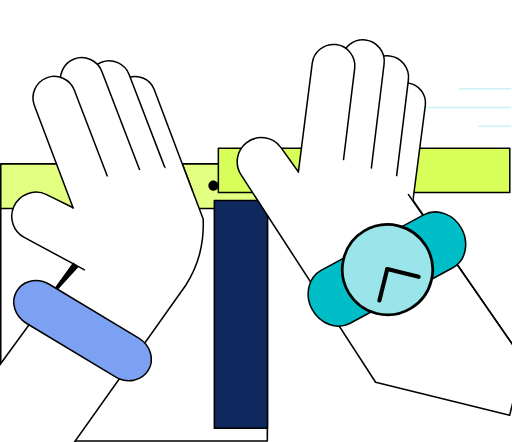
t = 0.00 s
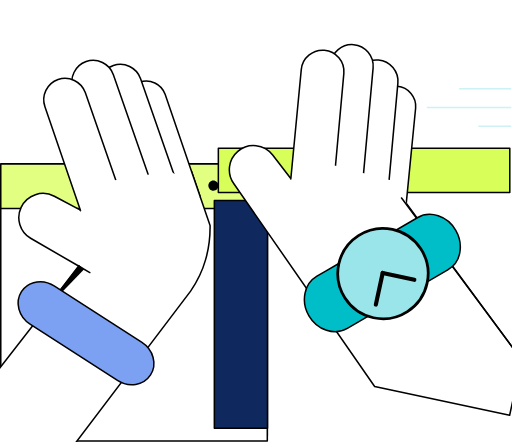
t = 1.50 s
t = 3.35 s: frame unchanged from t = 0.00 s, image omitted
t = 5.59 s: frame unchanged from t = 0.00 s, image omitted
t = 6.20 s: frame unchanged from t = 0.00 s, image omitted
t = 8.20 s: frame unchanged from t = 0.00 s, image omitted

The animated SVG that drew these frames (rendered in a browser with its animation timeline set to each time). Animation: 5 SMIL elements (animate=3,animateTransform=2); frames cover the first 8.20 s, repeats indefinitely.

<svg xmlns="http://www.w3.org/2000/svg" width="371" height="320" viewBox="0 0 371 320" fill="none" overflow="hidden">
  <title>Choque de manos animado</title>
  <g id="background">
    <path d="M193.694 118.609H0.553711V315.725H193.694V118.609Z" fill="#E2FF82" stroke="black" stroke-width="1.108" stroke-miterlimit="10" stroke-linecap="round" stroke-linejoin="round" />
    <path d="M193.694 150.875H0.553711V319.396H193.694V150.875Z" fill="white" stroke="black" stroke-width="1.108" stroke-miterlimit="10" stroke-linecap="round" stroke-linejoin="round" />
    <path d="M174.272 138.031C174.762 138.045 175.25 137.96 175.707 137.781C176.164 137.603 176.581 137.335 176.932 136.993C177.284 136.651 177.564 136.242 177.754 135.79C177.945 135.338 178.043 134.852 178.043 134.362C178.043 133.871 177.945 133.386 177.754 132.934C177.564 132.482 177.284 132.073 176.932 131.731C176.581 131.389 176.164 131.121 175.707 130.942C175.25 130.764 174.762 130.679 174.272 130.692C173.316 130.719 172.408 131.117 171.742 131.802C171.075 132.487 170.702 133.406 170.702 134.362C170.702 135.318 171.075 136.236 171.742 136.922C172.408 137.607 173.316 138.005 174.272 138.031ZM154.548 138.031C155.038 138.045 155.526 137.96 155.983 137.781C156.44 137.603 156.857 137.335 157.208 136.993C157.56 136.651 157.839 136.242 158.03 135.79C158.221 135.338 158.319 134.852 158.319 134.362C158.319 133.871 158.221 133.386 158.03 132.934C157.839 132.482 157.56 132.073 157.208 131.731C156.857 131.389 156.44 131.121 155.983 130.942C155.526 130.764 155.038 130.679 154.548 130.692C153.592 130.719 152.684 131.117 152.017 131.802C151.351 132.487 150.978 133.406 150.978 134.362C150.978 135.318 151.351 136.236 152.017 136.922C152.684 137.607 153.592 138.005 154.548 138.031Z" fill="black" />
    <path d="M193.848 145.218H155.312V310.221H193.848V145.218Z" fill="#0F285E" stroke="black" stroke-width="1.108" stroke-miterlimit="10" stroke-linecap="round" stroke-linejoin="round" />
    <path d="M369.403 107.293H158.218V139.407H369.403V107.293Z" fill="#D8FF59" stroke="black" stroke-width="1.108" stroke-miterlimit="10" stroke-linecap="round" stroke-linejoin="round" />
    <path d="M332.702 64.1694H370.474M309.304 77.779H370.472M346.618 91.3899H370.474" stroke="#CCF2F4" stroke-width="1.108" stroke-miterlimit="10" />
  </g>
  <g id="left-hand" transform="rotate(-14 0 320)">
    <path d="M-200 444.328746L82.8252 207.763L52.853 180.543C46.2773 174.426 45.3596 164.333 50.8644 157.146C56.9819 149.194 68.4511 147.97 76.0963 154.392L92.154 168.003L177.025 157.605L181.919 198.893C180.237 207.151 177.485 215.103 173.508 222.443C169.532 229.936 164.18 236.665 158.063 242.476L-200 549.735016Z" fill="white" stroke="black" stroke-width="1.108" stroke-miterlimit="10" stroke-linecap="round" stroke-linejoin="round" />
    <path d="M150.876 179.626L141.394 102.859C140.476 94.9061 145.982 87.7204 153.934 86.6482C161.885 85.7305 169.072 91.2367 170.143 99.1882L179.319 177.332" fill="white">
      <animate attributeName="fill" values="white;white;#DCE3ED;white;white" keyTimes="0;0.0705882352941;0.078431372549;0.0960784313725;1" dur="10.2s" repeatCount="indefinite" calcMode="linear" fill="freeze" />
    </path>
    <path d="M150.876 179.626L141.394 102.859C140.476 94.9061 145.982 87.7204 153.934 86.6482C161.885 85.7305 169.072 91.2367 170.143 99.1882L179.319 177.332" stroke="black" stroke-width="1.108" stroke-miterlimit="10" stroke-linecap="round" stroke-linejoin="round" />
    <path d="M134.512 170.144L124.42 88.1772C123.349 79.7675 129.466 71.9678 137.876 70.8969C146.287 69.8274 154.085 75.9435 155.156 84.3546L165.25 166.321" fill="white" />
    <path d="M134.512 170.144L124.42 88.1772C123.349 79.7675 129.466 71.9678 137.876 70.8969C146.287 69.8274 154.085 75.9435 155.156 84.3546L165.25 166.321" stroke="black" stroke-width="1.108" stroke-miterlimit="10" stroke-linecap="round" stroke-linejoin="round" />
    <path d="M115.857 163.11L105.763 81.1435C104.692 72.7338 110.81 64.9341 119.221 63.8632C127.631 62.7937 135.431 68.9098 136.501 77.3209L146.593 159.287" fill="white" />
    <path d="M115.857 163.11L105.763 81.1435C104.692 72.7338 110.81 64.9341 119.221 63.8632C127.631 62.7937 135.431 68.9098 136.501 77.3209L146.593 159.287" stroke="black" stroke-width="1.108" stroke-miterlimit="10" stroke-linecap="round" stroke-linejoin="round" />
    <path d="M92.456 168.616L83.1286 89.5558C82.0577 81.1434 88.1752 73.345 96.585 72.2741C104.996 71.2032 112.796 77.3208 113.865 85.7319L123.959 167.698" fill="white" />
    <path d="M92.456 168.616L83.1286 89.5558C82.0577 81.1434 88.1752 73.345 96.585 72.2741C104.996 71.2032 112.796 77.3208 113.865 85.7319L123.959 167.698" stroke="black" stroke-width="1.108" stroke-miterlimit="10" stroke-linecap="round" stroke-linejoin="round" />
    <path d="M107.14 151.641C107.14 151.641 114.174 186.048 116.162 186.048C118.149 186.048 173.202 199.659 173.202 199.659L177.177 168.921L161.732 154.241L107.14 151.641Z" fill="white" />
    <path d="M128.09 202.718C128.09 202.718 130.077 166.781 92.458 168.616L128.09 202.718Z" fill="white" />
    <path d="M82.8256 206.693L86.0369 210.669L49.1826 235.289L82.8256 206.693Z" fill="black" />
    <path d="M89.5527 213.88L82.8252 207.764" stroke="black" stroke-width="1.108" stroke-miterlimit="10" stroke-linecap="round" stroke-linejoin="round" />
    <path d="M39.3012 241.257C32.3304 234.285 31.7556 223.394 38.177 216.972C40.8517 214.297 44.3874 212.774 48.0517 212.507V212.506C53.1086 212.085 58.4005 214.034 62.4624 218.095L115.745 271.378C122.717 278.35 123.292 289.243 116.87 295.665C110.448 302.087 99.5553 301.511 92.5842 294.54L39.3012 241.257Z" fill="#7CA1F3" stroke="black" stroke-width="1.108" stroke-miterlimit="10" stroke-linecap="round" stroke-linejoin="round" />
    <g id="contact-shadow" opacity="0">
      <path d="M173.355 220.914L132.372 182.683C125.796 176.567 124.879 166.473 130.384 159.286C136.501 151.333 147.97 150.111 155.615 156.533L171.673 170.144L209.445 131.148L173.355 220.914Z" fill="black" stroke="black" stroke-width="1.108" stroke-miterlimit="10" stroke-linecap="round" stroke-linejoin="round" />
      <animate attributeName="opacity" values="0;0;0.16;0;0" keyTimes="0;0.0705882352941;0.078431372549;0.103921568627;1" dur="10.2s" repeatCount="indefinite" calcMode="linear" fill="freeze" />
    </g>
    <animateTransform attributeName="transform" type="rotate" dur="10.2s" values="-14 0 320;-15.2 0 320;0 0 320;-14 0 320;-14 0 320" keyTimes="0;0.0176470588235;0.078431372549;0.21568627451;1" calcMode="spline" keySplines="0.42 0 0.58 1;0.42 0 0.8 0.65;0.16 0.55 0.35 1;0 0 1 1" repeatCount="indefinite" fill="freeze" />
  </g>
  <g id="right-hand" transform="rotate(14 370 301)">
    <path d="M369.403 259.909L263.733 166.78L212.352 121.514L177.638 166.473L161.582 152.864C153.935 146.441 142.466 147.664 136.348 155.615C130.844 162.804 131.761 172.896 138.337 179.013L269.238 301.198L369.25 300.892V259.909H369.403Z" fill="white" stroke="black" stroke-width="1.108" stroke-miterlimit="10" stroke-linecap="round" stroke-linejoin="round" />
    <path d="M236.361 178.095L226.88 101.328C225.962 93.3754 231.467 86.1898 239.419 85.1189C247.372 84.2012 254.559 89.706 255.628 97.6576L263.581 166.626" fill="white" />
    <path d="M236.361 178.095L226.88 101.328C225.962 93.3754 231.467 86.1898 239.419 85.1189C247.372 84.2012 254.559 89.706 255.628 97.6576L263.581 166.626" stroke="black" stroke-width="1.108" stroke-miterlimit="10" stroke-linecap="round" stroke-linejoin="round" />
    <path d="M218.618 168.613L208.525 86.6482C207.454 78.2371 213.572 70.4373 221.983 69.3678C230.393 68.297 238.192 74.4145 239.262 82.8242L249.355 164.791" fill="white" />
    <path d="M218.618 168.613L208.525 86.6482C207.454 78.2371 213.572 70.4373 221.983 69.3678C230.393 68.297 238.192 74.4145 239.262 82.8242L249.355 164.791" stroke="black" stroke-width="1.108" stroke-miterlimit="10" stroke-linecap="round" stroke-linejoin="round" />
    <path d="M198.738 161.58L188.646 79.6145C187.575 71.2034 193.693 63.4037 202.103 62.3342C210.514 61.2633 218.312 67.3795 219.383 75.7906L229.476 157.757" fill="white" />
    <path d="M198.738 161.58L188.646 79.6145C187.575 71.2034 193.693 63.4037 202.103 62.3342C210.514 61.2633 218.312 67.3795 219.383 75.7906L229.476 157.757" stroke="black" stroke-width="1.108" stroke-miterlimit="10" stroke-linecap="round" stroke-linejoin="round" />
    <path d="M178.094 167.085L168.765 88.0253C167.696 79.6142 173.812 71.8144 182.223 70.7436C190.634 69.6741 198.432 75.7902 199.503 84.2013L209.596 166.168" fill="white" />
    <path d="M178.094 167.085L168.765 88.0253C167.696 79.6142 173.812 71.8144 182.223 70.7436C190.634 69.6741 198.432 75.7902 199.503 84.2013L209.596 166.168" stroke="black" stroke-width="1.108" stroke-miterlimit="10" stroke-linecap="round" stroke-linejoin="round" />
    <path d="M192.774 150.11C192.774 150.11 199.808 184.517 201.797 184.517C203.784 184.517 258.836 198.128 258.836 198.128L263.73 166.626L252.414 152.863L192.774 150.11Z" fill="white" />
    <path d="M369.402 259.908L259.45 163.568" stroke="black" stroke-width="1.108" stroke-miterlimit="10" stroke-linecap="round" stroke-linejoin="round" />
    <path d="M308.852 190.944C309.728 197.148 307.781 203.236 303.167 207.45L241 264.225C233.077 271.461 220.015 270.1 211.877 261.188C203.738 252.277 203.564 239.145 211.487 231.909L216.362 227.457L228.987 215.927L273.654 175.134C281.577 167.898 294.638 169.261 302.776 178.172C306.175 181.893 308.263 186.452 308.852 190.944Z" fill="#00BEC8" stroke="black" stroke-width="1.108" stroke-miterlimit="10" stroke-linecap="round" stroke-linejoin="round" />
    <circle cx="257.841" cy="219.974" r="32.74" fill="#99E5E9" stroke="black" stroke-width="2" />
    <path d="M257.554 219.554V243.014" stroke="black" stroke-width="3" stroke-linecap="round" />
    <path d="M257.554 219.554H281.014" stroke="black" stroke-width="3" stroke-linecap="round" />
    <animateTransform attributeName="transform" type="rotate" dur="10.2s" values="14 370 301;15.2 370 301;0 370 301;14 370 301;14 370 301" keyTimes="0;0.0176470588235;0.078431372549;0.21568627451;1" calcMode="spline" keySplines="0.42 0 0.58 1;0.42 0 0.8 0.65;0.16 0.55 0.35 1;0 0 1 1" repeatCount="indefinite" fill="freeze" />
  </g>
  <g id="impact-rays" opacity="0">
    <path d="M114.022 30.2201L136.503 51.0167M160.052 0.554199L163.264 42.9133M196.141 43.6764L211.433 23.7975" stroke="#00BEC8" stroke-width="1.108" stroke-miterlimit="10" stroke-linecap="round" stroke-linejoin="round" />
    <animate attributeName="opacity" values="0;0;1;0;0" keyTimes="0;0.0705882352941;0.078431372549;0.103921568627;1" dur="10.2s" repeatCount="indefinite" calcMode="linear" fill="freeze" />
  </g>
</svg>
